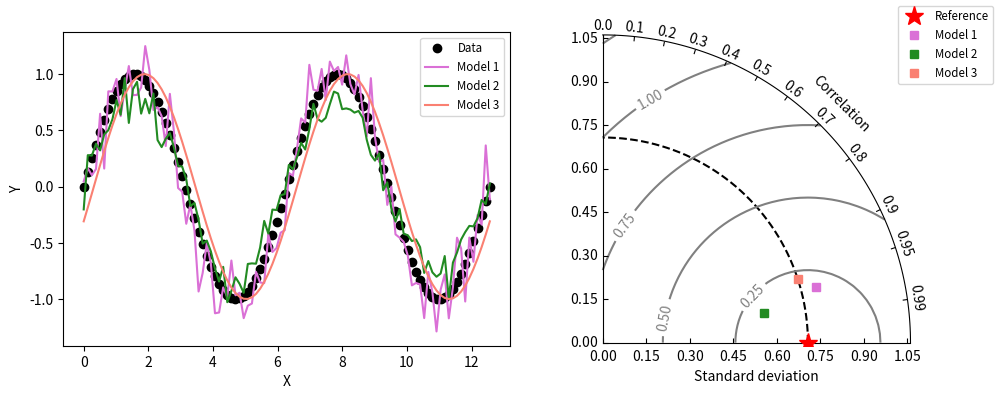

Here is the Python script that generated this plot:
"""
Taylor diagram (Taylor, 2001) implementation.

A Taylor diagram is a graphical representation of how well a model simulates
an observed pattern. It provides a way to summarize multiple aspects of model
performance, including:
- Correlation coefficient
- Root-mean-square (RMS) difference
- The standard deviation ratio

Reference:
Taylor, K.E., 2001. Summarizing multiple aspects of model performance in a
single diagram. Journal of Geophysical Research, 106(D7), 7183-7192.
"""

import functools

import matplotlib.pyplot as plt
import numpy as np
import seaborn as sns

__version__ = "Time-stamp: <2012-02-17 20:59:35 ycopin>"
__author__ = "Yannick Copin <yannick.copin@laposte.net>"

colors = ["#DA70D6", "#228B22", "#FA8072", "#FF1493"]


def _sns_context(f):
    """Decorator to apply seaborn color palette to a function."""

    @functools.wraps(f)
    def inner(*args, **kwargs):
        with sns.color_palette(colors):
            return f(*args, **kwargs)

    return inner


class TaylorDiagram:
    """
    :no-index:

    Taylor diagram for visualizing model performance metrics.

    The Taylor diagram displays multiple statistical metrics in a single plot:
    - The radial distance from the origin represents the standard deviation
    - The azimuthal position represents the correlation coefficient
    - The distance from the reference point represents the RMS difference

    This class creates a Taylor diagram in a polar plot, where:
    - r = standard deviation
    - θ = arccos(correlation coefficient)

    This provides a comprehensive view of how well a model pattern matches observations.
    """

    @_sns_context
    def __init__(self, refstd, scale=1.5, fig=None, rect=111, label="_"):
        """Initialize the Taylor diagram.

        Parameters
        ----------
        refstd : float
            The reference standard deviation (e.g., from observations)
            that other models will be compared against.
        scale : float, default 1.5
            The maximum standard deviation shown on the plot, as a multiple
            of refstd. For example, if refstd=2 and scale=1.5, the maximum
            standard deviation displayed will be 3.0.
        fig : matplotlib.figure.Figure, optional
            Figure to use. If None, a new figure will be created.
        rect : int or tuple, default 111
            Subplot specification (nrows, ncols, index) or 3-digit integer.
        label : str, default "_"
            Label for the reference point. An underscore prefix makes the label
            not appear in the legend.
        """

        import mpl_toolkits.axisartist.floating_axes as FA
        import mpl_toolkits.axisartist.grid_finder as GF
        from matplotlib.projections import PolarAxes

        self.refstd = refstd  # Reference standard deviation

        tr = PolarAxes.PolarTransform(apply_theta_transforms=False)

        # Correlation labels
        rlocs = np.concatenate((np.arange(10) / 10.0, [0.95, 0.99]))
        tlocs = np.arccos(rlocs)  # Conversion to polar angles
        gl1 = GF.FixedLocator(tlocs)  # Positions
        tf1 = GF.DictFormatter(dict(zip(tlocs, list(map(str, rlocs)))))

        # Standard deviation axis extent
        self.smin = 0
        self.smax = scale * self.refstd
        ghelper = FA.GridHelperCurveLinear(
            tr,
            extremes=(0, np.pi / 2, self.smin, self.smax),
            grid_locator1=gl1,
            tick_formatter1=tf1,
        )  # 1st quadrant

        if fig is None:
            fig = plt.figure()

        ax = FA.FloatingSubplot(fig, rect, grid_helper=ghelper)
        fig.add_subplot(ax)

        # Adjust axes
        ax.axis["top"].set_axis_direction("bottom")  # "Angle axis"
        ax.axis["top"].toggle(ticklabels=True, label=True)
        ax.axis["top"].major_ticklabels.set_axis_direction("top")
        ax.axis["top"].label.set_axis_direction("top")
        ax.axis["top"].label.set_text("Correlation")

        ax.axis["left"].set_axis_direction("bottom")  # "X axis"
        ax.axis["left"].label.set_text("Standard deviation")

        ax.axis["right"].set_axis_direction("top")  # "Y axis"
        ax.axis["right"].toggle(ticklabels=True)
        ax.axis["right"].major_ticklabels.set_axis_direction("left")

        ax.axis["bottom"].set_visible(False)  # Useless

        # Contours along standard deviations
        ax.grid(False)

        self._ax = ax  # Graphical axes
        self.ax = ax.get_aux_axes(tr)  # Polar coordinates

        # Add reference point and stddev contour
        print("Reference std:", self.refstd)
        (line,) = self.ax.plot([0], self.refstd, "r*", ls="", ms=14,
                               label=label, zorder=10)
        t = np.linspace(0, np.pi / 2)
        r = np.zeros_like(t) + self.refstd
        self.ax.plot(t, r, "k--", label="_")

        # Collect sample points for latter use (e.g. legend)
        self.samplePoints = [line]

    @property
    def samples(self):
        """Property to provide compatibility with tests expecting 'samples' attribute."""
        return self.samplePoints

    @_sns_context
    def add_sample(self, stddev, corrcoef, *args, **kwargs):
        """Add a sample point to the Taylor diagram.

        Parameters
        ----------
        stddev : float
            Standard deviation of the sample to add.
        corrcoef : float
            Correlation coefficient between the sample and reference (-1 to 1).
        *args
            Additional positional arguments passed to matplotlib's plot function.
        **kwargs
            Additional keyword arguments passed to matplotlib's plot function.
            Common options include 'marker', 'markersize', 'color', and 'label'.

        Returns
        -------
        matplotlib.lines.Line2D
            The line object representing the sample in the plot.

        Notes
        -----
        Points closer to the reference point indicate better agreement with
        the reference dataset.
        """
        (line,) = self.ax.plot(np.arccos(corrcoef), stddev,
                               *args, **kwargs)  # (theta,radius)
        self.samplePoints.append(line)

        return line

    @_sns_context
    def add_contours(self, levels=5, **kwargs):
        """Add constant RMS difference contours to the Taylor diagram.

        Parameters
        ----------
        levels : int or array-like, default 5
            If an integer, it defines the number of equally-spaced contour levels.
            If array-like, it explicitly defines the contour levels.
        **kwargs
            Additional keyword arguments passed to matplotlib's contour function.
            Common options include 'colors', 'linewidths', and 'linestyles'.

        Returns
        -------
        matplotlib.contour.QuadContourSet
            The contour set created by the function.

        Notes
        -----
        These contours represent lines of constant RMS difference between the
        reference and sample datasets. They help visualize the combined effect
        of differences in standard deviation and correlation.
        """

        rs, ts = np.meshgrid(np.linspace(self.smin, self.smax),
                             np.linspace(0, np.pi / 2))
        # Compute centered RMS difference
        rms = np.sqrt(self.refstd**2 + rs**2 - 2 *
                      self.refstd * rs * np.cos(ts))

        contours = self.ax.contour(ts, rs, rms, levels, **kwargs)

        return contours


if __name__ == "__main__":
    # Reference dataset
    x = np.linspace(0, 4 * np.pi, 100)
    data = np.sin(x)
    refstd = data.std(ddof=1)  # Reference standard deviation

    # Models
    m1 = data + 0.2 * np.random.randn(len(x))  # Model 1
    m2 = 0.8 * data + 0.1 * np.random.randn(len(x))  # Model 2
    m3 = np.sin(x - np.pi / 10)  # Model 3

    # Compute stddev and correlation coefficient of models
    samples = np.array([[m.std(ddof=1),
                         np.corrcoef(data, m)[0, 1]] for m in (m1, m2, m3)])

    fig = plt.figure(figsize=(10, 4))

    # Taylor diagram
    dia = TaylorDiagram(refstd, fig=fig, rect=122, label="Reference")
    # colors_ = plt.matplotlib.cm.jet(np.linspace(0, 1, len(samples)))
    colors_ = [None] * len(samples)
    with sns.color_palette(colors):
        ax1 = fig.add_subplot(1, 2, 1, xlabel="X", ylabel="Y")
        ax1.plot(x, data, "ko", label="Data")
        for i, m in enumerate([m1, m2, m3]):
            ax1.plot(x, m, c=colors_[i], label="Model %d" % (i + 1))
    ax1.legend(numpoints=1, prop=dict(size="small"), loc="best")

    # Add samples to Taylor diagram
    for i, (stddev, corrcoef) in enumerate(samples):
        dia.add_sample(
            stddev, corrcoef, marker="s", ls="", c=colors_[i], label="Model %d" % (i + 1)
        )

    # Add RMS contours, and label them
    contours = dia.add_contours(colors="0.5")
    plt.clabel(contours, inline=1, fontsize=10)

    # Add a figure legend
    fig.legend(
        dia.samplePoints,
        [p.get_label() for p in dia.samplePoints],
        numpoints=1,
        prop=dict(size="small"),
        loc="upper right",
    )

    fig.tight_layout()

    plt.show()
